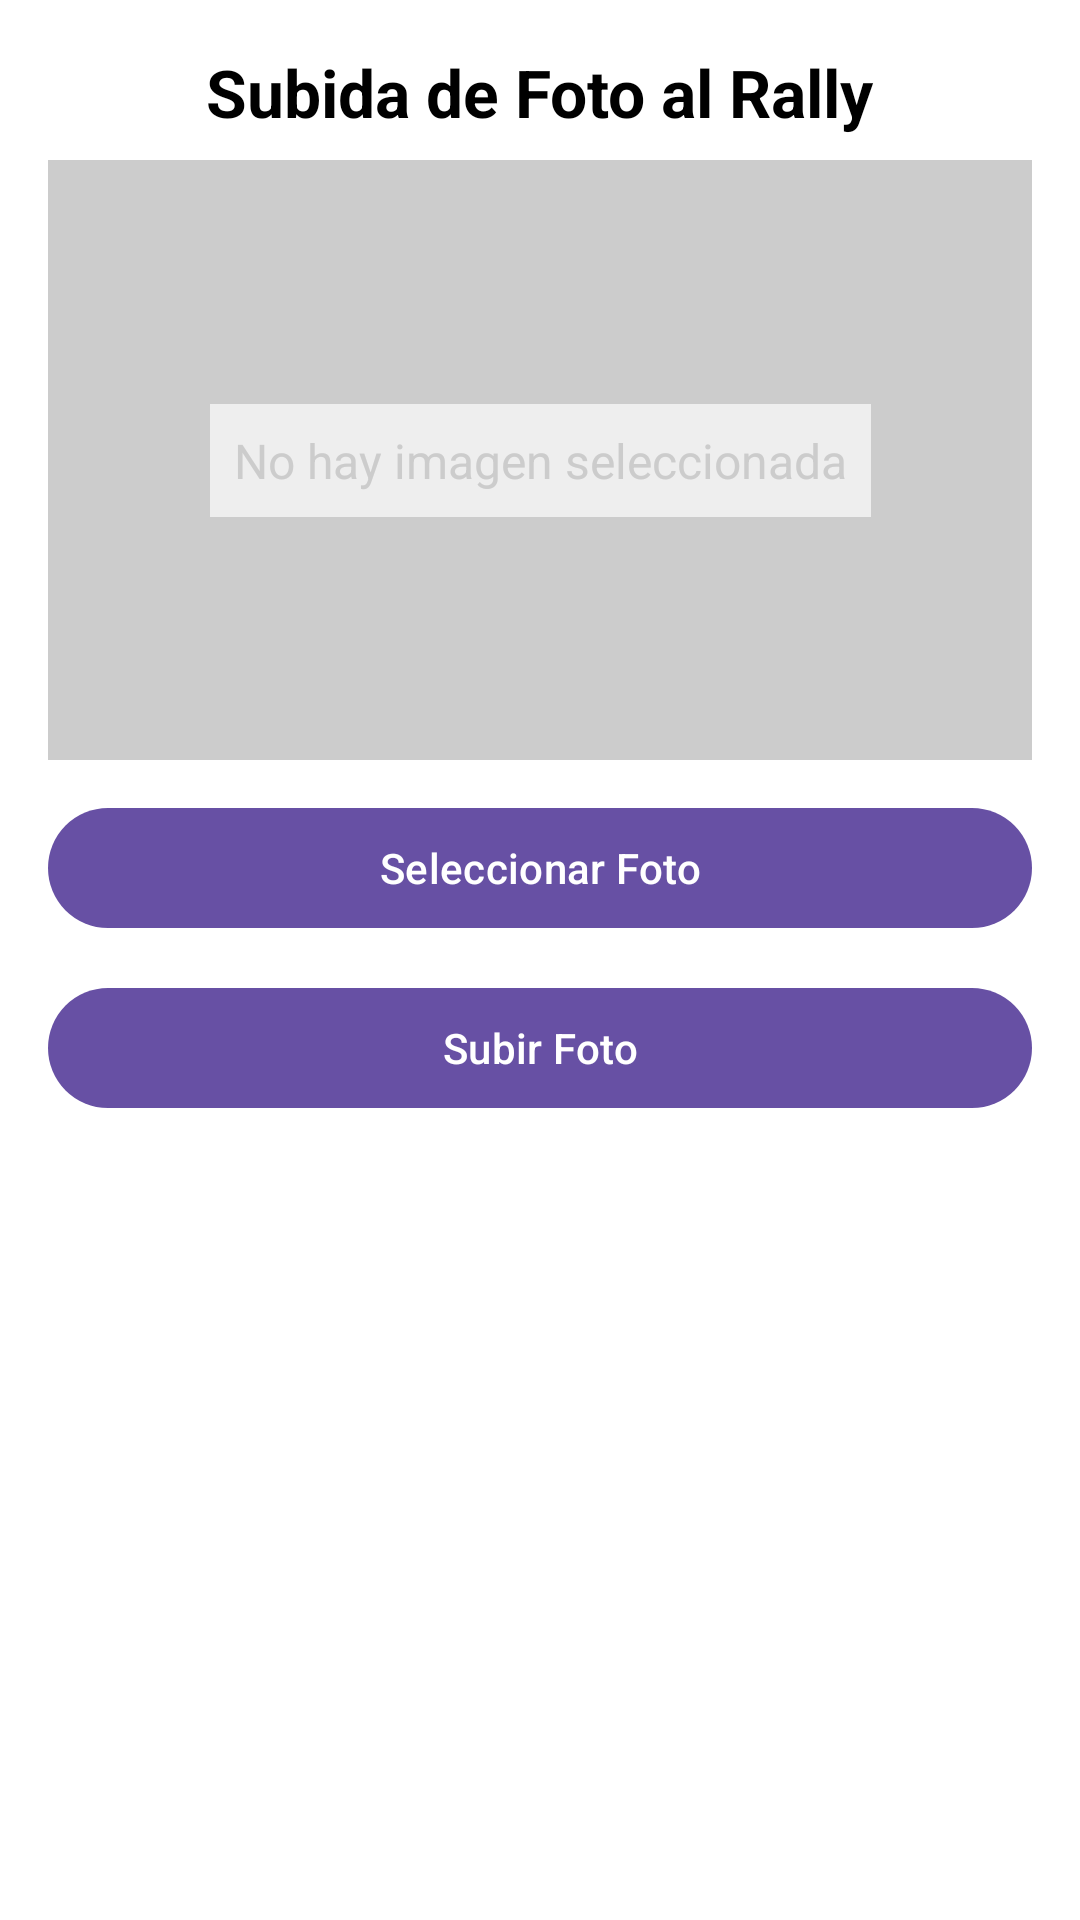

Here is an Android app screen rendered from its layout file. Give the layout XML and the strings, colors and styles it references.
<!-- AndroidManifest.xml: application theme Theme.RallyFotografico -->
<!-- res/layout/activity_upload_photo.xml -->
<?xml version="1.0" encoding="utf-8"?>
<ScrollView xmlns:android="http://schemas.android.com/apk/res/android"
    xmlns:app="http://schemas.android.com/apk/res-auto"
    xmlns:tools="http://schemas.android.com/tools"
    android:id="@+id/main"
    android:layout_width="match_parent"
    android:layout_height="match_parent"
    android:background="@color/backgroundColor"
    android:padding="16dp"
    tools:context=".activities.UploadPhotoActivity">

    <androidx.constraintlayout.widget.ConstraintLayout
        android:layout_width="match_parent"
        android:layout_height="wrap_content">

        <TextView
            android:id="@+id/tvTituloSubida"
            android:layout_width="wrap_content"
            android:layout_height="wrap_content"
            android:text="@string/subida_titulo"
            android:textSize="22sp"
            android:textStyle="bold"
            android:textColor="?android:attr/textColorPrimary"
            android:layout_marginBottom="16dp"
            app:layout_constraintTop_toTopOf="parent"
            app:layout_constraintStart_toStartOf="parent"
            app:layout_constraintEnd_toEndOf="parent" />

        <ImageView
            android:id="@+id/ivPreview"
            android:layout_width="0dp"
            android:layout_height="200dp"
            android:layout_marginTop="8dp"
            android:layout_marginBottom="8dp"
            android:scaleType="centerCrop"
            android:background="@color/editTextStroke"
            app:layout_constraintTop_toBottomOf="@id/tvTituloSubida"
            app:layout_constraintStart_toStartOf="parent"
            app:layout_constraintEnd_toEndOf="parent" />

        <TextView
            android:id="@+id/tvPreviewMessage"
            android:layout_width="wrap_content"
            android:layout_height="wrap_content"
            android:text="@string/subida_sin_imagen"
            android:textSize="16sp"
            android:background="#AAFFFFFF"
            android:textColor="@color/editTextStroke"
            android:padding="8dp"
            android:visibility="visible"
            app:layout_constraintTop_toTopOf="@id/ivPreview"
            app:layout_constraintBottom_toBottomOf="@id/ivPreview"
            app:layout_constraintStart_toStartOf="@id/ivPreview"
            app:layout_constraintEnd_toEndOf="@id/ivPreview" />

        <Button
            android:id="@+id/btnSeleccionarFoto"
            android:layout_width="0dp"
            android:layout_height="wrap_content"
            android:text="@string/subida_btn_seleccionar"
            android:layout_marginTop="12dp"
            android:textColor="@android:color/white"
            app:layout_constraintTop_toBottomOf="@id/ivPreview"
            app:layout_constraintStart_toStartOf="parent"
            app:layout_constraintEnd_toEndOf="parent" />

        <Button
            android:id="@+id/btnSubirFoto"
            android:layout_width="0dp"
            android:layout_height="wrap_content"
            android:text="@string/subida_btn_subir"
            android:layout_marginTop="12dp"
            android:textColor="@android:color/white"
            app:layout_constraintTop_toBottomOf="@id/btnSeleccionarFoto"
            app:layout_constraintStart_toStartOf="parent"
            app:layout_constraintEnd_toEndOf="parent" />

        <Button
            android:id="@+id/btnQuitarFoto"
            android:layout_width="0dp"
            android:layout_height="wrap_content"
            android:text="@string/subida_btn_quitar"
            android:layout_marginTop="12dp"
            android:textColor="@android:color/white"
            android:visibility="gone"
            app:layout_constraintTop_toBottomOf="@id/btnSubirFoto"
            app:layout_constraintStart_toStartOf="parent"
            app:layout_constraintEnd_toEndOf="parent" />

    </androidx.constraintlayout.widget.ConstraintLayout>
</ScrollView>
<!-- resources referenced by this layout -->
<resources>
  <color name="backgroundColor">#FFFFFF</color>
  <color name="editTextStroke">#CCCCCC</color>
  <string name="subida_btn_quitar">Quitar Foto Seleccionada</string>
  <string name="subida_btn_seleccionar">Seleccionar Foto</string>
  <string name="subida_btn_subir">Subir Foto</string>
  <string name="subida_sin_imagen">No hay imagen seleccionada</string>
  <string name="subida_titulo">Subida de Foto al Rally</string>
  <style name="Theme.RallyFotografico" parent="Base.Theme.RallyFotografico" />
  <style name="Base.Theme.RallyFotografico" parent="Theme.Material3.DayNight.NoActionBar">
          
          <item name="colorControlNormal">@color/black</item>
          <item name="android:textColorHint">@color/black</item>
          <item name="android:textColorPrimary">@color/black</item>
      </style>
  <color name="black">#FF000000</color>
</resources>
